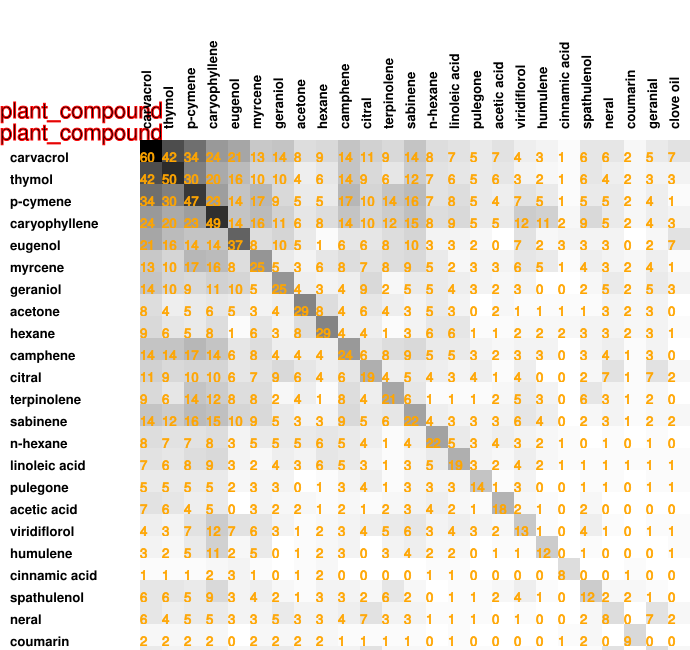

The data file committed next to this chart (first rows):
60, 42, 34, 24, 21, 13, 14, 8, 9, 14, 11, 9, 14, 8, 7, 5, 7, 4, 3, 1, 6, 6, 2, 5
42, 50, 30, 20, 16, 10, 10, 4, 6, 14, 9, 6, 12, 7, 6, 5, 6, 3, 2, 1, 6, 4, 2, 3
34, 30, 47, 23, 14, 17, 9, 5, 5, 17, 10, 14, 16, 7, 8, 5, 4, 7, 5, 1, 5, 5, 2, 4
24, 20, 23, 49, 14, 16, 11, 6, 8, 14, 10, 12, 15, 8, 9, 5, 5, 12, 11, 2, 9, 5, 2, 4
21, 16, 14, 14, 37, 8, 10, 5, 1, 6, 6, 8, 10, 3, 3, 2, 0, 7, 2, 3, 3, 3, 0, 2
13, 10, 17, 16, 8, 25, 5, 3, 6, 8, 7, 8, 9, 5, 2, 3, 3, 6, 5, 1, 4, 3, 2, 4
14, 10, 9, 11, 10, 5, 25, 4, 3, 4, 9, 2, 5, 5, 4, 3, 2, 3, 0, 0, 2, 5, 2, 5
8, 4, 5, 6, 5, 3, 4, 29, 8, 4, 6, 4, 3, 5, 3, 0, 2, 1, 1, 1, 1, 3, 2, 3
9, 6, 5, 8, 1, 6, 3, 8, 29, 4, 4, 1, 3, 6, 6, 1, 1, 2, 2, 2, 3, 3, 2, 3
14, 14, 17, 14, 6, 8, 4, 4, 4, 24, 6, 8, 9, 5, 5, 3, 2, 3, 3, 0, 3, 4, 1, 3
11, 9, 10, 10, 6, 7, 9, 6, 4, 6, 19, 4, 5, 4, 3, 4, 1, 4, 0, 0, 2, 7, 1, 7
9, 6, 14, 12, 8, 8, 2, 4, 1, 8, 4, 21, 6, 1, 1, 1, 2, 5, 3, 0, 6, 3, 1, 2
14, 12, 16, 15, 10, 9, 5, 3, 3, 9, 5, 6, 22, 4, 3, 3, 3, 6, 4, 0, 2, 3, 1, 2
8, 7, 7, 8, 3, 5, 5, 5, 6, 5, 4, 1, 4, 22, 5, 3, 4, 3, 2, 1, 0, 1, 0, 1
7, 6, 8, 9, 3, 2, 4, 3, 6, 5, 3, 1, 3, 5, 19, 3, 2, 4, 2, 1, 1, 1, 1, 1
5, 5, 5, 5, 2, 3, 3, 0, 1, 3, 4, 1, 3, 3, 3, 14, 1, 3, 0, 0, 1, 1, 0, 1
7, 6, 4, 5, 0, 3, 2, 2, 1, 2, 1, 2, 3, 4, 2, 1, 18, 2, 1, 0, 2, 0, 0, 0
4, 3, 7, 12, 7, 6, 3, 1, 2, 3, 4, 5, 6, 3, 4, 3, 2, 13, 1, 0, 4, 1, 0, 1
3, 2, 5, 11, 2, 5, 0, 1, 2, 3, 0, 3, 4, 2, 2, 0, 1, 1, 12, 0, 1, 0, 0, 0
1, 1, 1, 2, 3, 1, 0, 1, 2, 0, 0, 0, 0, 1, 1, 0, 0, 0, 0, 8, 0, 0, 1, 0
6, 6, 5, 9, 3, 4, 2, 1, 3, 3, 2, 6, 2, 0, 1, 1, 2, 4, 1, 0, 12, 2, 2, 1
6, 4, 5, 5, 3, 3, 5, 3, 3, 4, 7, 3, 3, 1, 1, 1, 0, 1, 0, 0, 2, 8, 0, 7
2, 2, 2, 2, 0, 2, 2, 2, 2, 1, 1, 1, 1, 0, 1, 0, 0, 0, 0, 1, 2, 0, 9, 0
5, 3, 4, 4, 2, 4, 5, 3, 3, 3, 7, 2, 2, 1, 1, 1, 0, 1, 0, 0, 1, 7, 0, 8
7, 3, 1, 3, 7, 1, 3, 0, 1, 0, 2, 0, 2, 0, 1, 1, 0, 1, 1, 0, 0, 2, 0, 2
